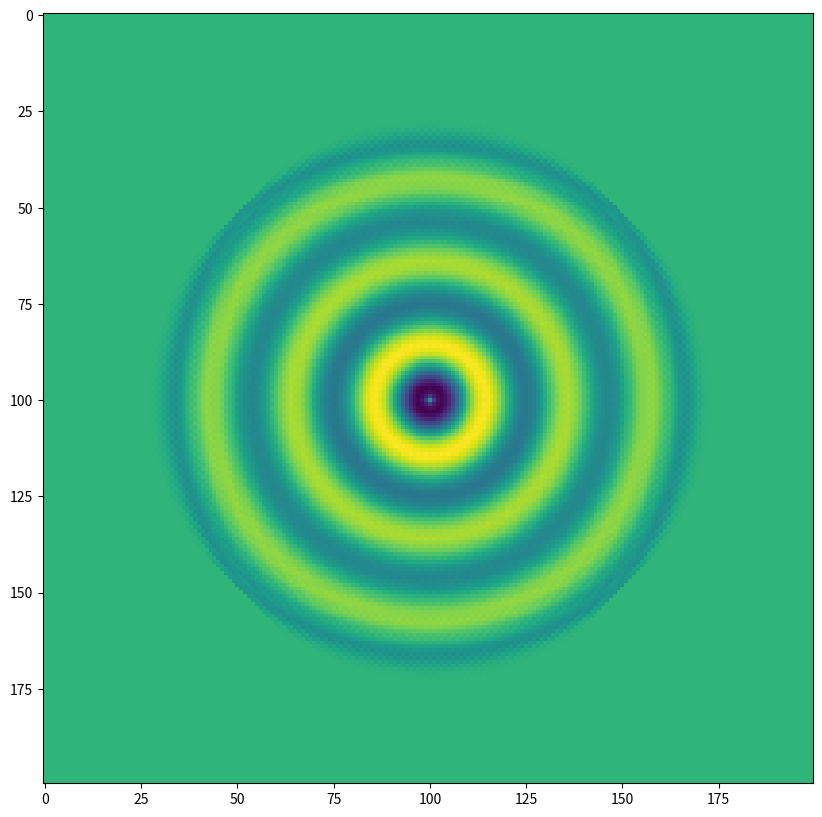
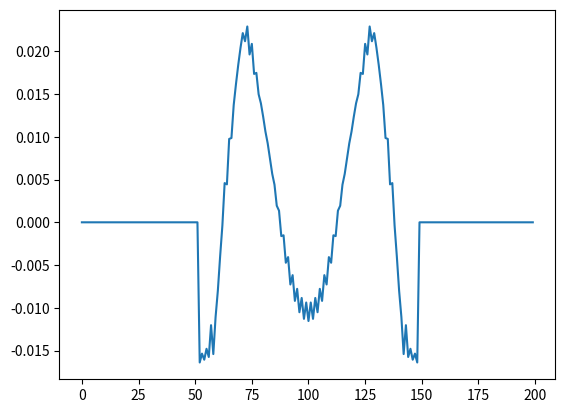

Reproduce these figures in Python, in order.
import numpy as np
import matplotlib.pyplot as plt

Nx = 200;
Ny = 200;
## create epsilon
eps = np.ones((Nx, Ny));

##initialize fields
Hx = np.zeros((Nx, Ny));
Hy = np.zeros((Nx, Ny));
Ez = np.zeros((Nx, Ny));
#spatial steps
dx = dy = 1;

#time steps
tsteps = 100;
dt = 1
c = 1;
## courant constant
cc = c*dt/min(dx, dy);
plt.ion()
fieldAmplitudes = list();
plt.figure(figsize=(10,10));
cc = 0.5;
for t in range(tsteps):
    print('t= '+str(t))
    #update Hz, Ex, Ey
    #remember the yee grid and integer indexing

    # update H field components
    deriv_y = np.zeros((Nx, Ny));
    deriv_x = np.zeros((Nx, Ny));
    for j in range(Nx):
        for k in range(Ny):
            indx = j - 1; indy = k - 1;
            if (indx < 0):
                indx = Nx - 1;
            if (indy < 0):
                indy = Ny - 1;
            # TEz mode...only transverse x and y E field
            deriv_y[k, j] = -(Hx[indy, j] - Hx[k, j]);
            deriv_x[k, j] = -(Hy[k, indx] - Hy[k, j]);

    Ez -= (deriv_x - deriv_y);
    Ez[100, 100] -= np.sin(2 * np.pi * t / 30) * (dt);


    #update E field components
    Curl_x = np.zeros((Nx, Ny));
    Curl_y = np.zeros((Nx, Ny));
    for j in range(Nx): #y axis
        for k in range(Ny): #x axis;
            indx = j + 1; indy = k + 1;
            if (indx > Nx - 1):
                indx = 0;
            if (indy > Ny - 1):
                indy = 0;

            deriv_y = -(Ez[indy, j] - Ez[k, j]);
            deriv_x = -(Ez[k, indx] - Ez[k, j]);
            Curl_x[k, j]= (cc) * (deriv_x); #curl Hz, dy(Hz)
            Curl_y[k, j] = (cc) * (deriv_y) ; #cul Hz dx(Hz)
    Hx -= Curl_y;
    Hy += Curl_x;



    #insert point source
    if(t%10 == 0):
        plt.subplot(121)
        imgplot = plt.imshow(Hy)
        imgplot.set_cmap('jet')
        plt.subplot(122)
        imgplot = plt.imshow(Ez)
        imgplot.set_cmap('jet')
        plt.pause(0.001)
        plt.clf()
plt.imshow(Ez)
plt.figure()
plt.plot(Ez[:, 50])
#get a 1D slice of the 2d field
plt.show()
